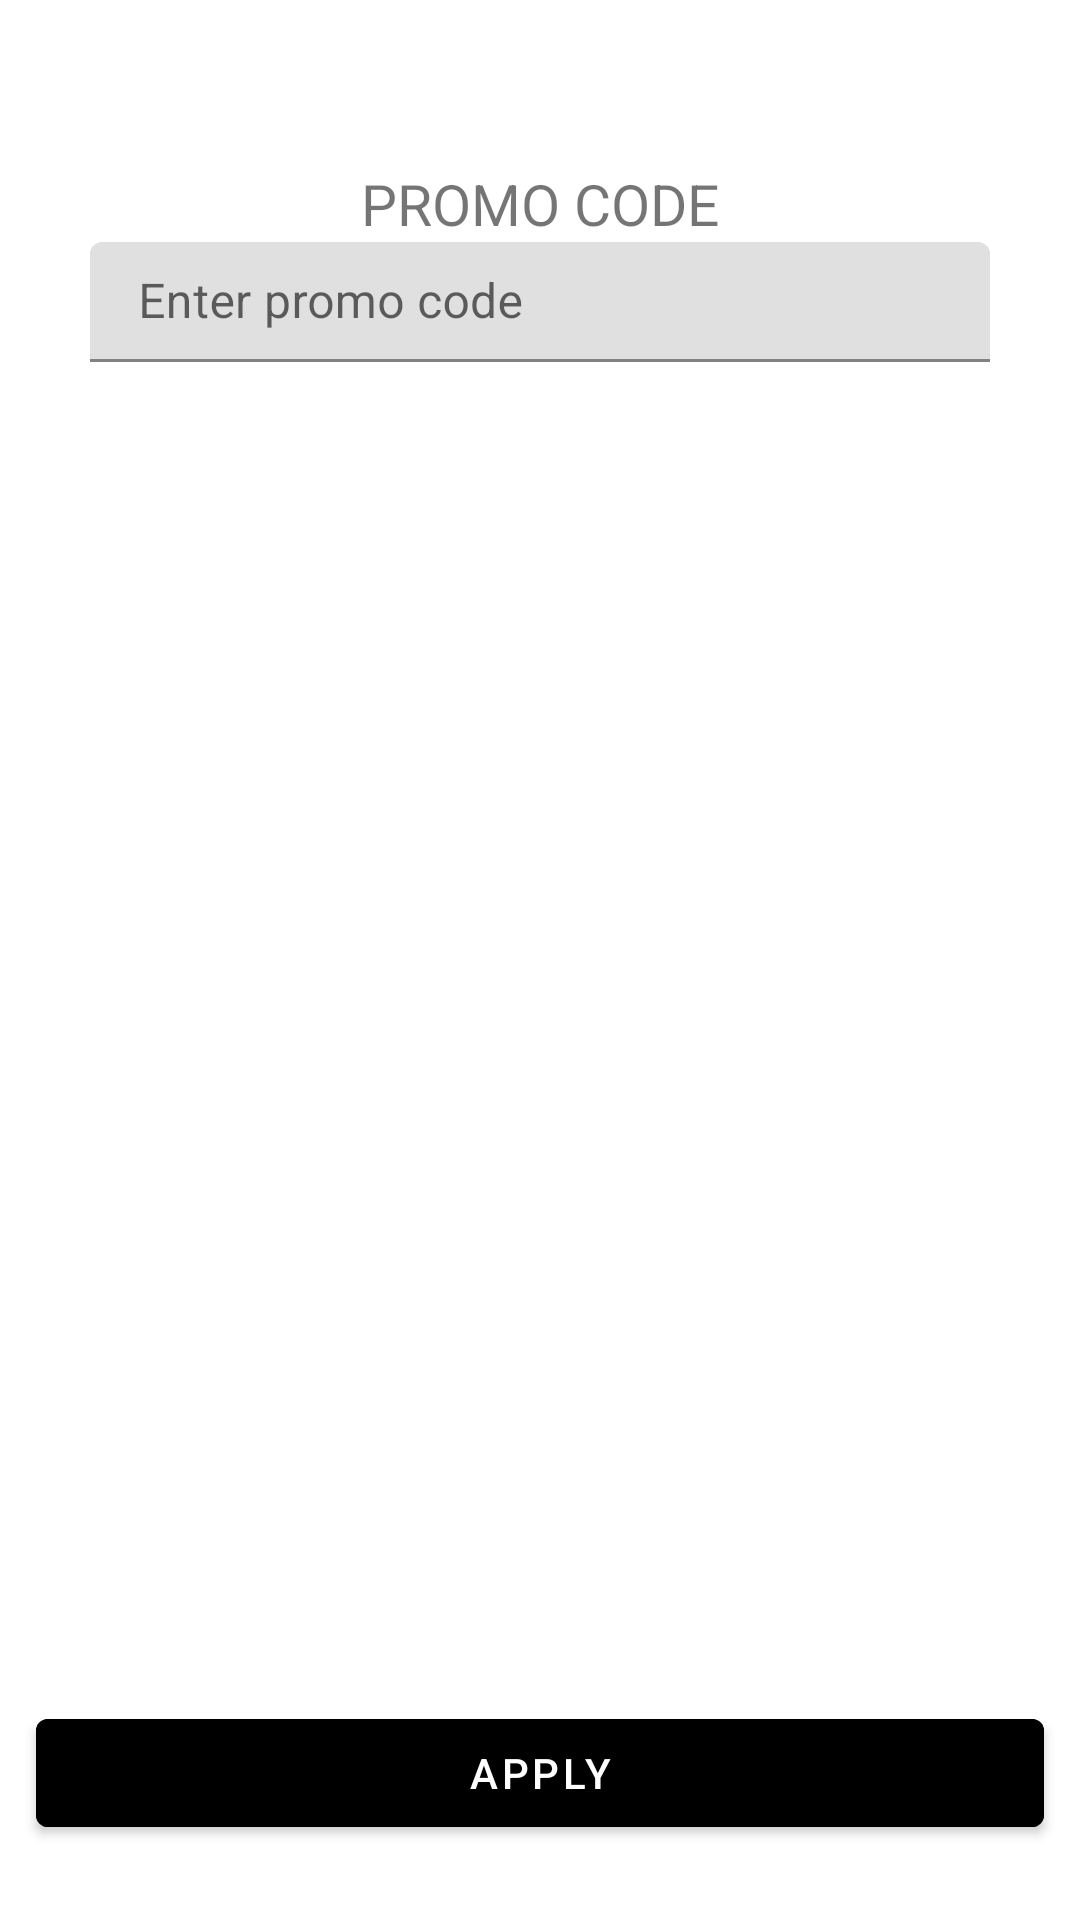

Write the Android layout XML for this screen, with the resource values it uses.
<!-- AndroidManifest.xml: application theme AppTheme -->
<!-- res/layout/activity_promo_code.xml -->
<?xml version="1.0" encoding="utf-8"?>
<androidx.constraintlayout.widget.ConstraintLayout xmlns:android="http://schemas.android.com/apk/res/android"
    xmlns:app="http://schemas.android.com/apk/res-auto"
    xmlns:tools="http://schemas.android.com/tools"
    android:layout_width="match_parent"
    android:layout_height="match_parent"
    tools:context=".View.Activities.PromoCodeActivity">

    <androidx.appcompat.widget.Toolbar
        android:id="@+id/toolbar"
        android:layout_width="match_parent"
        android:layout_height="55dp"
        app:layout_constraintLeft_toLeftOf="parent"
        app:layout_constraintRight_toRightOf="parent"
        app:layout_constraintTop_toTopOf="parent" />

    <RelativeLayout
        android:id="@+id/relative_title"
        android:layout_width="match_parent"
        android:layout_height="wrap_content"
        app:layout_constraintLeft_toLeftOf="parent"
        app:layout_constraintRight_toRightOf="parent"
        app:layout_constraintTop_toBottomOf="@+id/toolbar">

        <TextView
            android:layout_width="match_parent"
            android:layout_height="wrap_content"
            android:text="@string/promo_code"
            android:textAlignment="center"
            android:textSize="19sp" />
    </RelativeLayout>

    <com.google.android.material.textfield.TextInputLayout
        android:id="@+id/input_layout"
        android:layout_width="match_parent"
        android:layout_height="wrap_content"
        app:layout_constraintLeft_toLeftOf="parent"
        app:layout_constraintRight_toRightOf="parent"
        app:layout_constraintTop_toBottomOf="@+id/relative_title">

        <com.google.android.material.textfield.TextInputEditText
            android:id="@+id/input_promo"
            android:layout_width="match_parent"
            android:layout_height="40dp"
            android:hint="@string/enter_promo_code"
            android:layout_marginStart="30dp"
            android:layout_marginEnd="30dp"/>

    </com.google.android.material.textfield.TextInputLayout>

    <com.google.android.material.button.MaterialButton
        android:id="@+id/apply_code"
        android:layout_width="match_parent"
        android:layout_height="wrap_content"
        android:layout_marginBottom="25dp"
        android:text="@string/apply_code"
        style="@style/buttonStyle"
        app:layout_constraintBottom_toBottomOf="parent"
        app:layout_constraintLeft_toLeftOf="parent"
        app:layout_constraintRight_toRightOf="parent" />

</androidx.constraintlayout.widget.ConstraintLayout>
<!-- resources referenced by this layout -->
<resources>
  <string name="apply_code">APPLY</string>
  <string name="enter_promo_code">Enter promo code</string>
  <string name="promo_code">PROMO CODE</string>
  <style name="buttonStyle">
          <item name="android:textColor">@color/white</item>
          <item name="android:backgroundTint">@color/button_disabled</item>
          <item name="android:shape">rectangle</item>
          <item name="android:buttonCornerRadius">10dp</item>
          <item name="android:topLeftRadius">10dp</item>
          <item name="android:layout_marginStart">12dp</item>
          <item name="android:layout_marginEnd">12dp</item>
      </style>
  <style name="AppTheme" parent="Theme.MaterialComponents.Light.DarkActionBar">
          
          <item name="colorPrimary">@color/black</item>
          <item name="colorPrimaryDark">@color/jet</item>
          <item name="colorAccent">@color/colorAccent</item>
          <item name="windowNoTitle">true</item>
          <item name="windowActionBar">false</item>
      </style>
  <color name="white">#ffffff</color>
  <color name="black">#000000</color>
  <color name="jet">#222222</color>
  <color name="colorAccent">#ffffff</color>
</resources>
